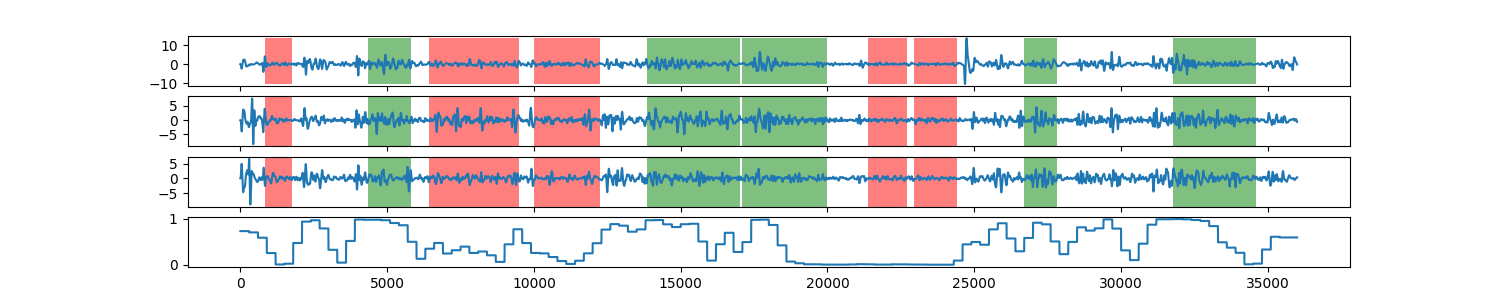

The table this chart was drawn from, first rows:
0, 0.731159345467
1, 0.7312
2, 0.7312
3, 0.7312
4, 0.7312
5, 0.7312
6, 0.7312
7, 0.7312
8, 0.7312
9, 0.7312
10, 0.7312
11, 0.7312
12, 0.7312
13, 0.7312
14, 0.7312
15, 0.7312
16, 0.7312
17, 0.7312
18, 0.7312
19, 0.7312
20, 0.7312
21, 0.7312
22, 0.7312
23, 0.7312
24, 0.7312
25, 0.7312
26, 0.7312
27, 0.7312
28, 0.7312
29, 0.7312
30, 0.7312
31, 0.7312
32, 0.7312
33, 0.7312
34, 0.7312
35, 0.7312
36, 0.7312
37, 0.7312
38, 0.7312
39, 0.7312
40, 0.7312
41, 0.7312
42, 0.7312
43, 0.7312
44, 0.7312
45, 0.7312
46, 0.7312
47, 0.7312
48, 0.7312
49, 0.7312
50, 0.7312
51, 0.7312
52, 0.7312
53, 0.7312
54, 0.7312
55, 0.7312
56, 0.7312
57, 0.7312
58, 0.7312
59, 0.7312
60, 0.7312
... 35,938 more rows
